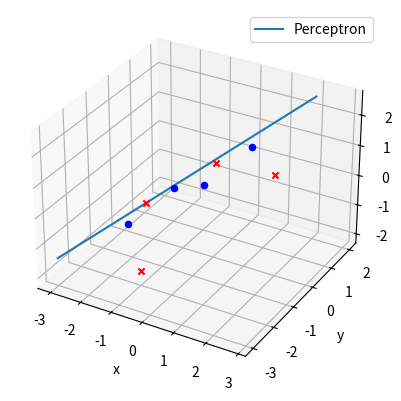

Source code (Python):
import random
import time
from mpl_toolkits.mplot3d import Axes3D
import matplotlib.pyplot as plt

C1 = [[-1, 0.8, 0.7, 1.2], [-1, -0.8,-0.7, 0.2], [-1, -0.5,0.3,-0.2], [-1, -2.8, -0.1, -2]]
C2 = [[-1, 1.2,-1.7, 2.2] , [-1, -0.8,-2, 0.5], [-1, -0.5,-2.7,-1.2], [-1, 2.8, -1.4, 2.1]]
learning_rate = 0.6

def step(x):
  if x < 0:
    return -1
  else:
    return 1


def sigmoid(training_data, training_target):
  return (1 / (1 + math.exp(-x)))

def perceptron():
  training_data, target = get_data()
  weights = [random.uniform(-1, 1) for i in range(len(training_data[0]) - 1)]
  bias = training_data[0][0]

  training_finished = False

  while not training_finished:
    training_finished = True

    for i, t_set in enumerate(training_data):
      output = - bias
      for j in range(1, len(t_set)):
        output += t_set[j] * weights[j-1]
      o = step(output)
      for j in range(1, len(t_set)):
        delta_weight = learning_rate * (target[i] - o) * t_set[j]
        weights[j-1] += delta_weight

        if delta_weight != 0:
          training_finished = False
      delta_bias = -learning_rate * (target[i] - o)
      bias += delta_bias

  return weights, bias

def adaline(x):
  training_data, target = get_data()
  weights = [random.uniform(-1, 1) for i in range(len(training_data[0]) - 1)]
  bias = training_data[0][0]

  training_finished = False


def graph():
  fig = plt.figure()
  ax = fig.add_subplot(111, projection='3d')
  ax.set_xlabel('x')
  ax.set_ylabel('y')
  ax.set_zlabel('z')

  points_x_c1 = [x[1] for x in C1]
  points_x_c2 = [x[1] for x in C2]

  points_y_c1 = [x[2] for x in C1]
  points_y_c2 = [x[2] for x in C2]

  points_z_c1 = [x[3] for x in C1]
  points_z_c2 = [x[3] for x in C2]

  weights, bias = perceptron()
  line_x, line_y, line_z = get_line_points(weights, bias)

  ax.scatter(points_x_c1, points_y_c1, points_z_c1, c="b", marker="o", depthshade=False)
  ax.scatter(points_x_c2, points_y_c2, points_z_c2, c="r", marker="x", depthshade=False)
  ax.plot(line_x,line_y,line_z, label='Perceptron')
  ax.legend()
  plt.show()

def get_line_points(weights, bias):
  x = [i for i in range(-3, 3)]
  y = [i for i in range(-3, 3)]
  z = [((bias - weights[0]*x[i] - weights[1]*y[i]) / weights[2])  for i in range(len(x))]

  return x, y, z

def get_data():
  training_data = C1 + C2
  training_targets = []
  for _ in range(len(C1)):
    training_targets.append(-1)
  for _ in range(len(C2)):
    training_targets.append(1)

  return training_data, training_targets

def main():
  graph()


if __name__ == "__main__":
  main()
